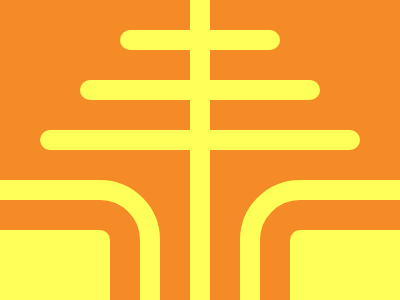

Here is a drawing made with CSS. Write the source that renders it.

<!DOCTYPE html>
<html lang="en">
<head>
    <meta charset="UTF-8">
    <meta name="viewport" content="width=device-width, initial-scale=1.0">
    <title>Document</title>
    <style>
        body {
            background: #F48B26;
        }
    
        div {
            width: 120px;
            height: 100px;
            background: #FEFF58;
            position: fixed;
            border-radius: 10px;
            top: 230px;
            left: -10px;
            box-sizing: border-box;
        }
    
        .right {
            left: 290px;
        }
    
        .out {
            background: unset;
            border: #FEFF58 20px solid;
            top: 180px;
            width: 200px;
            height: 170px;
            border-radius: 0 60px;
            left: -40px;
        }
    
        .other {
            left: 240px;
            transform: scaleX(-1);
        }
    
        .bar {
            width: 20px;
            height: 330px;
            top: -15px;
            left: 190px;
        }
    
        .hor {
            transform: rotate(90deg);
            height: 320px;
            top: -20px;
        }
    
        .two {
            top: -30px;
            height: 240px;
        }
    
        .three {
            height: 160px;
            top: -40px;
        }
    </style>
</head>
<body>
    <div class="out"></div>
    <div class="out other"></div>
    <div></div>
    <div class="right"></div>
    <div class="bar"></div>
    <div class="bar hor"></div>
    <div class="bar hor two"></div>
    <div class="bar hor three"></div>
</body>
</html>